Image classification data set "data" (dotnet-architecture/eShopOnContainersAI on GitHub). Class labels (5): bracelet, earrings, frisbee, parasol, thermometer.

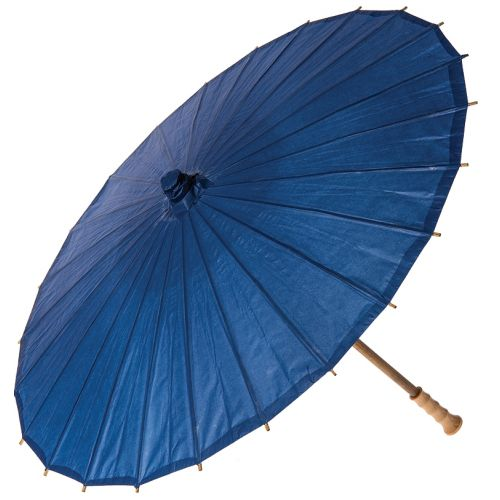
Label: parasol

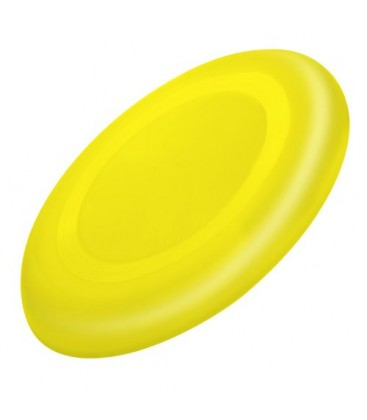
Label: frisbee

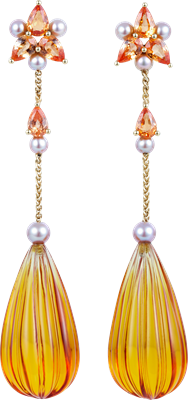
Label: earrings

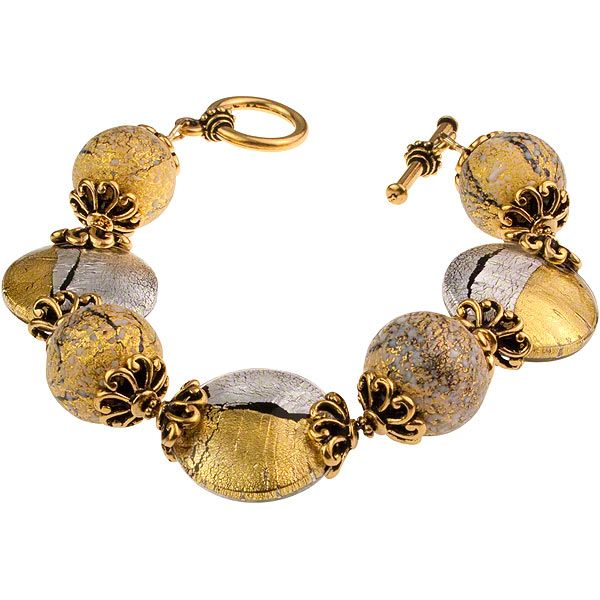
Label: bracelet

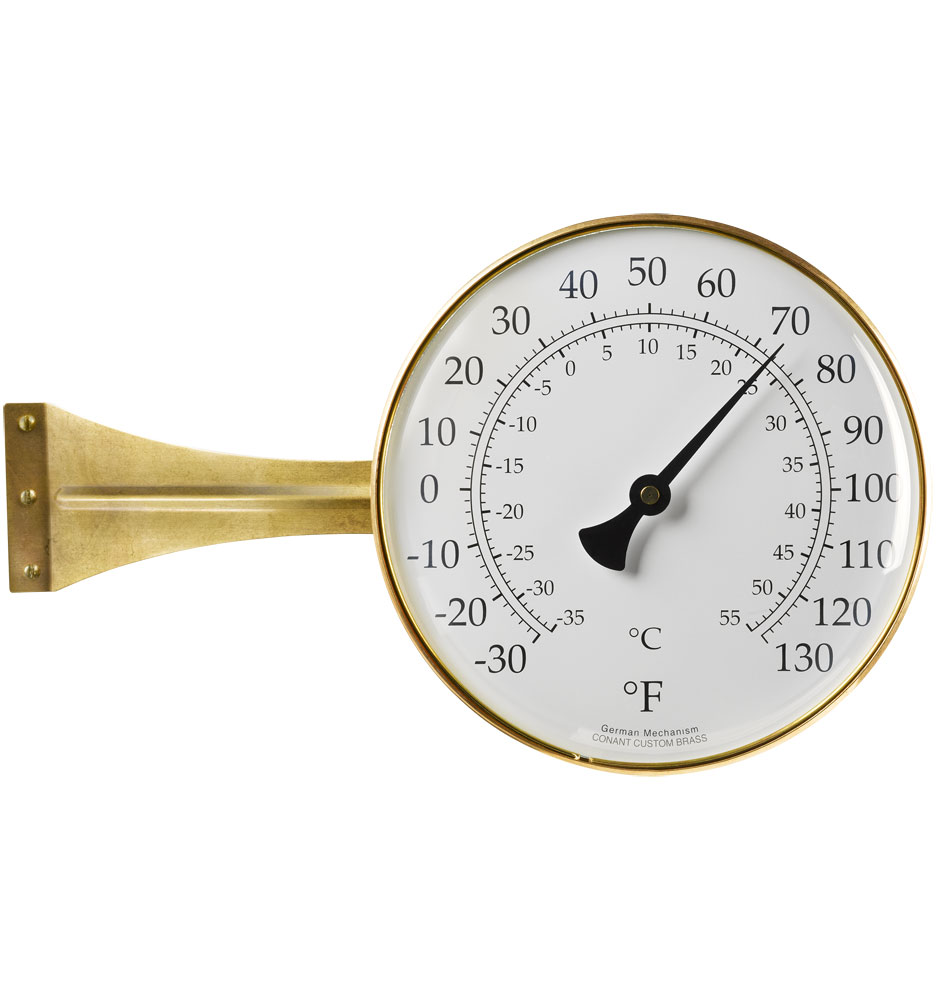
Label: thermometer

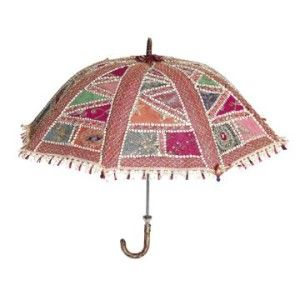
Label: parasol
